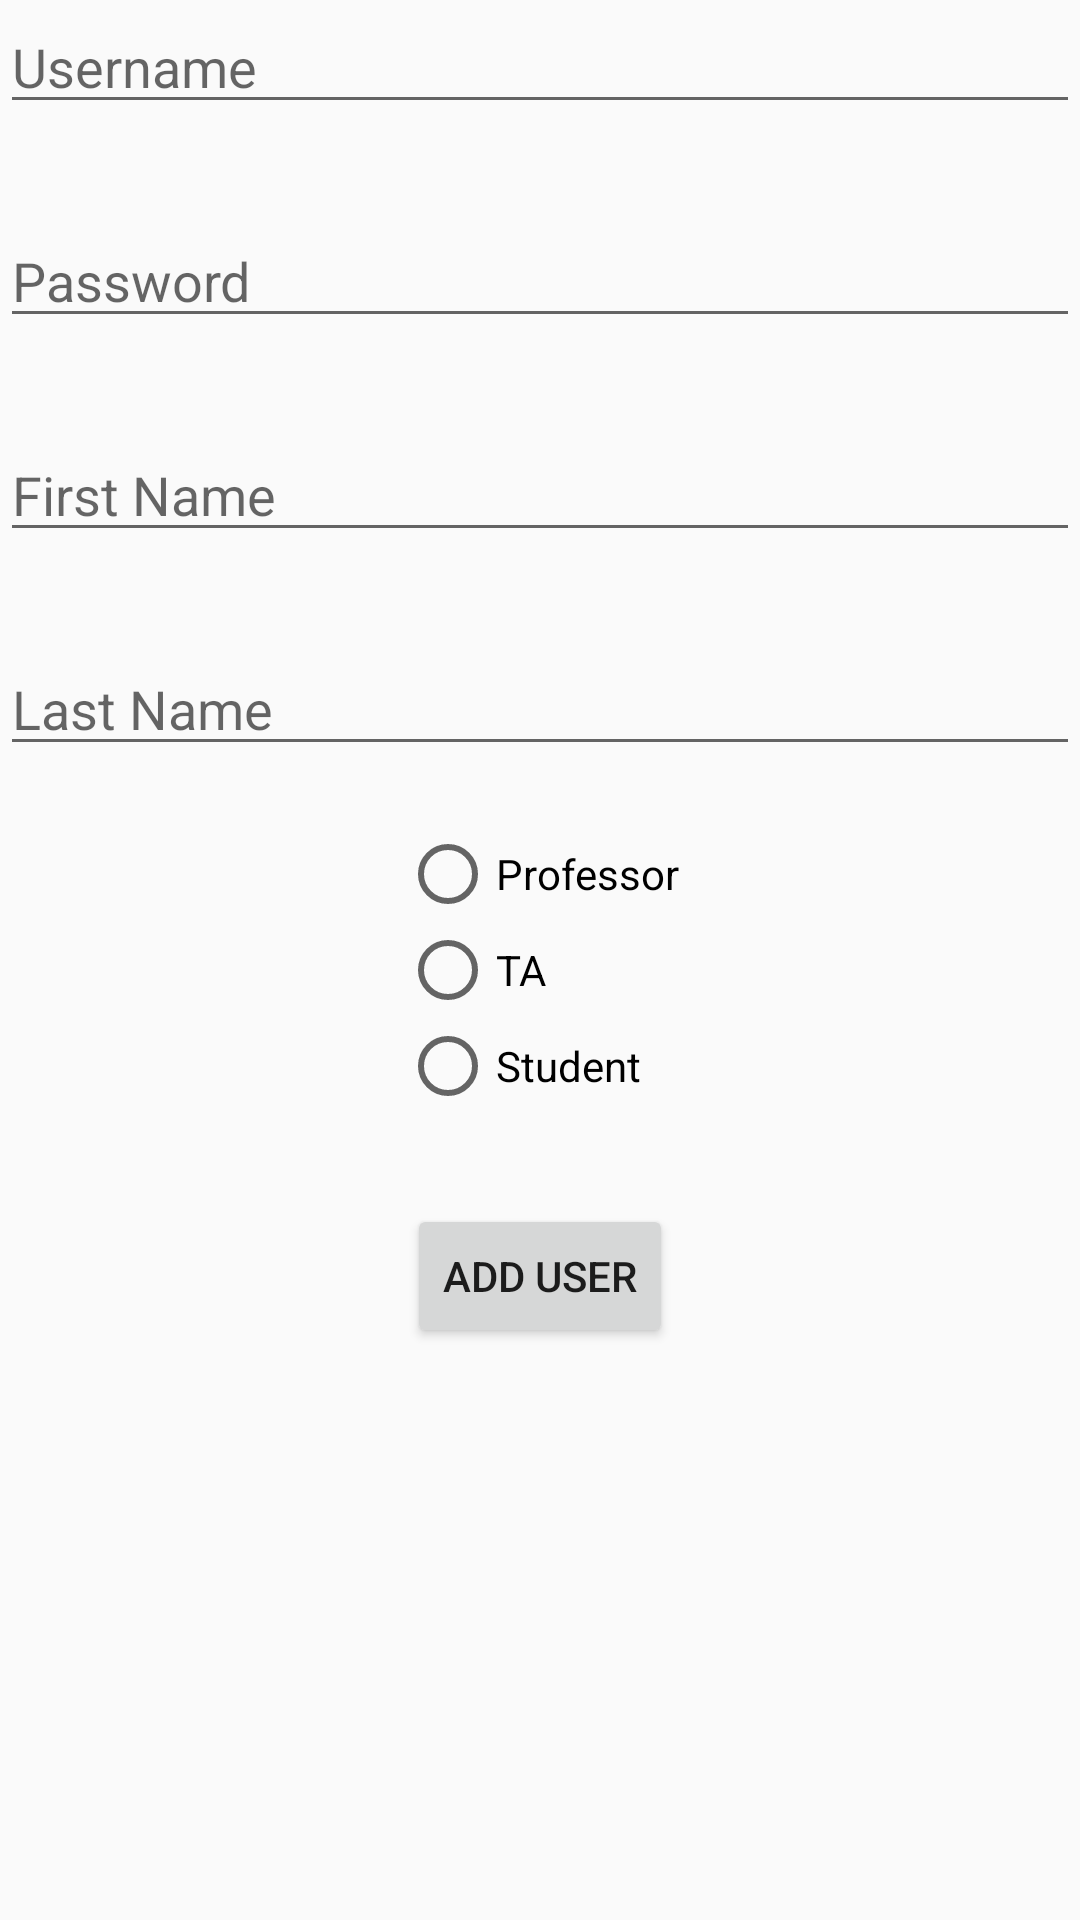

Here is an Android app screen rendered from its layout file. Give the layout XML and the strings, colors and styles it references.
<!-- AndroidManifest.xml: application theme AppTheme -->
<!-- res/layout/fragment_create_user.xml -->
<?xml version="1.0" encoding="utf-8"?>
<RelativeLayout xmlns:android="http://schemas.android.com/apk/res/android"
    android:layout_width="match_parent"
    android:isScrollContainer="true"
    android:layout_height="match_parent">

    <EditText
        android:layout_width="match_parent"
        android:layout_height="wrap_content"
        android:inputType="textPersonName"
        android:id="@+id/et_username"
        android:layout_alignParentTop="true"
        android:fitsSystemWindows  = "true"
        android:layout_centerHorizontal="true"
        android:hint="Username" />

    <EditText
        android:layout_width="match_parent"
        android:layout_height="wrap_content"
        android:inputType="textPersonName"
        android:ems="10"
        android:id="@+id/et_firstname"
        android:layout_below="@+id/et_password"
        android:layout_centerHorizontal="true"
        android:layout_marginTop="30dp"
        android:fitsSystemWindows  = "true"
        android:hint="First Name" />

    <EditText
        android:layout_width="match_parent"
        android:layout_height="wrap_content"
        android:inputType="textPersonName"
        android:ems="10"
        android:id="@+id/et_lastname"
        android:layout_below="@+id/et_firstname"
        android:fitsSystemWindows  = "true"
        android:layout_centerHorizontal="true"
        android:layout_marginTop="30dp"
        android:hint="Last Name" />

    <EditText
        android:layout_width="match_parent"
        android:layout_height="wrap_content"
        android:inputType="text"
        android:ems="10"
        android:id="@+id/et_password"
        android:layout_below="@+id/et_username"
        android:layout_centerHorizontal="true"
        android:fitsSystemWindows  = "true"
        android:layout_marginTop="30dp"
        android:hint="Password" />

    <Button
        android:layout_width="wrap_content"
        android:layout_height="wrap_content"
        android:text="Add User"
        android:id="@+id/submit_user"
        android:layout_centerHorizontal="true"
        android:layout_below="@+id/rg_role"
        android:layout_marginTop="30dp"/>

    <ProgressBar
        android:layout_width="wrap_content"
        android:layout_height="wrap_content"
        android:layout_centerHorizontal="true"
        android:layout_below="@+id/rg_role"
        android:layout_marginTop="30dp"
        android:id="@+id/progess_bar_create_user"
        android:visibility="gone"/>

    <RadioGroup
        android:layout_width="wrap_content"
        android:id="@+id/rg_role"
        android:layout_height="wrap_content"
        android:layout_below="@+id/et_lastname"
        android:contentDescription="radio_role"
        android:layout_centerHorizontal="true"
        android:layout_marginTop="20dp">

        <RadioButton
            android:layout_width="wrap_content"
            android:layout_height="wrap_content"
            android:text="Professor"
            android:id="@+id/radio_prof" />

        <RadioButton
            android:layout_width="wrap_content"
            android:layout_height="wrap_content"
            android:text="TA"
            android:id="@+id/radio_ta" />

        <RadioButton
            android:layout_width="wrap_content"
            android:layout_height="wrap_content"
            android:text="Student"
            android:id="@+id/radio_student" />

    </RadioGroup>

</RelativeLayout>
<!-- resources referenced by this layout -->
<resources>
  <style name="AppTheme" parent="Base.Theme.AppCompat.Light.DarkActionBar">
          <item name="colorPrimary">#24cc34</item>
          <item name="colorPrimaryDark">#24cc34</item>
          <item name="colorAccent">#ffd544</item>
      </style>
</resources>
